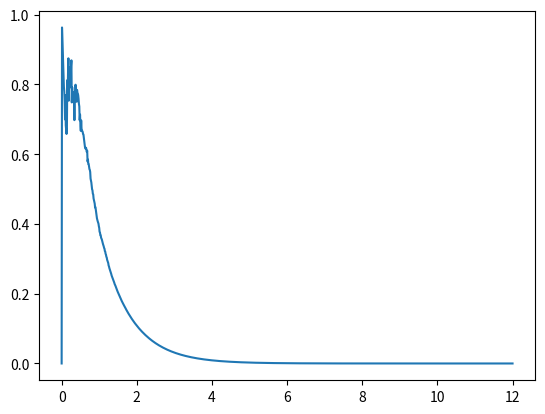

Python code for this plot:
import numpy as np
import matplotlib.pyplot as plt
import scipy.linalg
def jz(n,m,a,b,c):#n是行数，m是列数，a,b,c是矩阵参数
    nn=m*n
    u=np.zeros([nn,nn])
    for i in range(nn):
        if (i+1)%n>=2 or (i+1)%n==0:
            u[i,i-1]=c
        if (i+1)%n+1<=n and (i+1)%n!=0:
            u[i,i+1]=c
        if i-n>=0:
            u[i,i-n]=b
        if i+n<=nn-1:
            u[i,i+n]=b
        u[i,i]=a
    return u
def g(x,y,t):
    z=np.sin(np.pi*x)*np.cos(np.pi*y)*np.exp(-np.pi**2*t/8)
    return z
def f(x,y):
    z=np.sin(np.pi*x)*np.cos(np.pi*y)
    return z
h0,h1,h2=0.01,0.1,0.1
a,b=0,1
c,d=0,1
e=0
xdate=np.arange(a,b+h1,h1)
ydate=np.arange(c,d+h2,h2)
(n,)=xdate.shape
(m,)=ydate.shape
u_0yt=np.zeros([m])
u_1yt=np.zeros([m])
u_x0t=np.zeros([n])
u_x1t=np.zeros([n])
l=(m-2)*(n-2)
A=jz(m-2,n-2,-4,1,1)
for i in range(l):
    if (i+1)%(m-2)<=1:
        A[i,i]+=1
x_0,y_0=np.meshgrid(xdate[1:-1],ydate[1:-1])
def js(t0):
    t=np.arange(e,t0+h0,h0)
    u=f(x_0,y_0)
    u=u.T
    u=u.flatten()
    A1=(h0/(4*(h1**2)))*A+np.identity(l)
    aa=np.linalg.norm(A1,ord=2)
    #A1=(1/aa)*A1
    er=np.array([0])
    for t1 in t[1:]:
        b=np.zeros([m-2,n-2])
        #b[:,0]=g(xdate[1:-1],0,t1-h0)
        #b[:,-1]=g(xdate[1:-1],-1,t1-h0)
        b=b.flatten()
        u=np.matmul(A1,u)+(h0/(4*(h1**2)))*b
        v=g(x_0,y_0,t1)
        v=v.T
        v=v.flatten()
        tmp=max(abs(u/v))
        er=np.append(er,tmp)
    u=u.reshape(m-2,n-2)
    return u.T,er,t
uu,er,tdate=js(12)
plt.plot(tdate,er)
plt.show()

